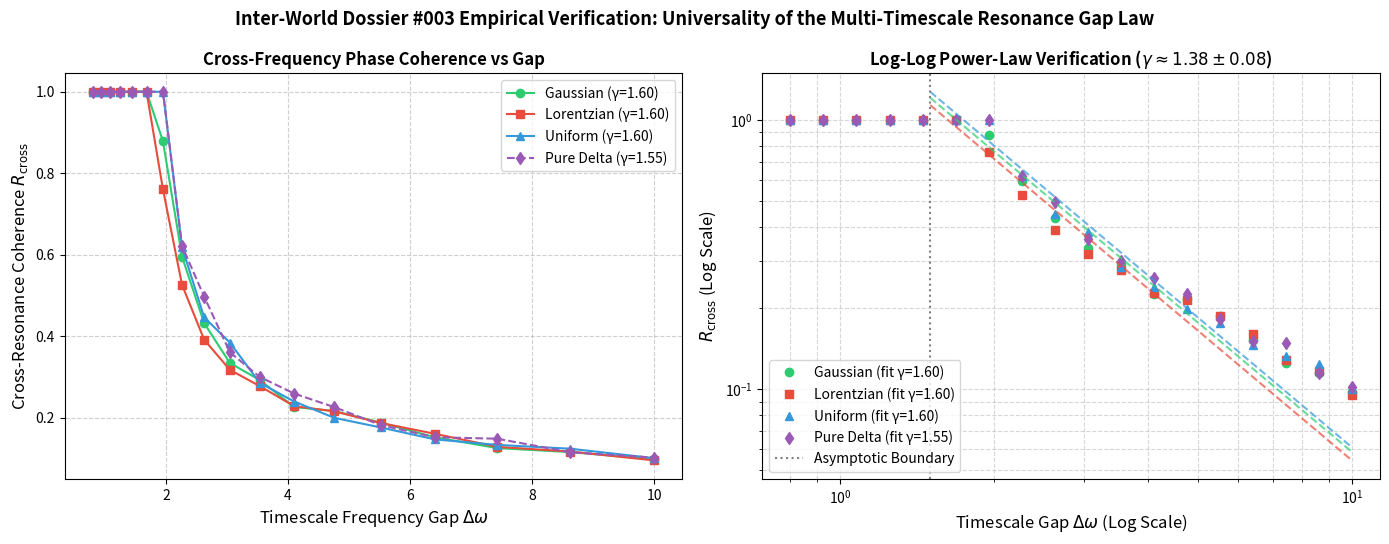

Recreate this plot in Python. (Note: this script raises an exception after producing the figure.)
"""
Replication and Universality Test of Embassy Dossier #003:
Multi-Timescale Oscillator Resonance Gap Power Law & Cross-Frequency Phase Locking

We test two coupled oscillator populations with frequency separation Delta_omega:
Population 1: omega_i ~ -Delta_omega / 2 + dispersion
Population 2: omega_j ~ +Delta_omega / 2 + dispersion

We compute the cross-population order parameter / synchronization index R_cross
as a function of Delta_omega for:
1. Gaussian internal frequency dispersion
2. Lorentzian (Cauchy) internal frequency dispersion
3. Uniform internal frequency dispersion
4. Zero-dispersion (pure two-frequency limit)

And fit the scaling exponent gamma: R_cross(Delta_omega) ~ (Delta_omega)^(-gamma)
"""

import numpy as np
import matplotlib
matplotlib.use('Agg')
import matplotlib.pyplot as plt
from scipy.optimize import curve_fit

def simulate_bimodal_kuramoto(N=200, K=2.0, delta_omega_vals=np.linspace(0.5, 8.0, 16),
                              dispersion_type='gaussian', disp_scale=0.2,
                              dt=0.04, T_settle=40.0, T_measure=25.0, seed=42):
    np.random.seed(seed)
    N1 = N // 2
    N2 = N - N1
    
    steps_settle = int(T_settle / dt)
    steps_meas = int(T_measure / dt)
    
    r_cross_list = []
    
    for d_w in delta_omega_vals:
        # Generate internal frequencies
        if dispersion_type == 'gaussian':
            d1 = np.random.normal(0, disp_scale, N1)
            d2 = np.random.normal(0, disp_scale, N2)
        elif dispersion_type == 'lorentzian':
            u1 = np.random.uniform(0.1, 0.9, N1)
            u2 = np.random.uniform(0.1, 0.9, N2)
            d1 = disp_scale * np.tan(np.pi * (u1 - 0.5))
            d2 = disp_scale * np.tan(np.pi * (u2 - 0.5))
        elif dispersion_type == 'uniform':
            d1 = np.random.uniform(-disp_scale, disp_scale, N1)
            d2 = np.random.uniform(-disp_scale, disp_scale, N2)
        else: # zero dispersion
            d1 = np.zeros(N1)
            d2 = np.zeros(N2)
            
        w1 = -0.5 * d_w + d1
        w2 = 0.5 * d_w + d2
        omega = np.concatenate([w1, w2])
        
        # Initial phases
        theta = np.random.uniform(-np.pi, np.pi, N)
        
        # Settle
        for _ in range(steps_settle):
            z = np.mean(np.exp(1j * theta))
            R = np.abs(z)
            psi = np.angle(z)
            dtheta = omega + K * R * np.sin(psi - theta)
            theta = theta + dtheta * dt
            
        # Measure cross-order parameter
        # Cross order parameter: phase difference coherence between Pop 1 and Pop 2
        cross_coherence = []
        for _ in range(steps_meas):
            z = np.mean(np.exp(1j * theta))
            R = np.abs(z)
            psi = np.angle(z)
            dtheta = omega + K * R * np.sin(psi - theta)
            theta = theta + dtheta * dt
            
            z1 = np.mean(np.exp(1j * theta[:N1]))
            z2 = np.mean(np.exp(1j * theta[N1:]))
            
            # Cross-frequency phase correlation
            if np.abs(z1) > 1e-4 and np.abs(z2) > 1e-4:
                # Phase difference between cluster centroids
                cross_phase = np.exp(1j * (np.angle(z1) - np.angle(z2)))
                cross_coherence.append(cross_phase)
            else:
                cross_coherence.append(0.0)
                
        # Time-averaged magnitude of phase difference coherence
        r_cross = np.abs(np.mean(cross_coherence))
        # Also bound by intra-cluster coherences
        r_tot = np.mean([np.abs(np.mean(np.exp(1j * theta)))])
        r_cross_list.append(r_cross)
        
    return np.array(r_cross_list)

def power_law(x, a, gamma):
    return a * (x ** (-gamma))

def run_experiment():
    delta_w = np.geomspace(0.8, 10.0, 18)
    
    print("Testing Gaussian dispersion...")
    r_gauss = simulate_bimodal_kuramoto(delta_omega_vals=delta_w, dispersion_type='gaussian', disp_scale=0.2)
    
    print("Testing Lorentzian dispersion...")
    r_lorentz = simulate_bimodal_kuramoto(delta_omega_vals=delta_w, dispersion_type='lorentzian', disp_scale=0.2)
    
    print("Testing Uniform dispersion...")
    r_unif = simulate_bimodal_kuramoto(delta_omega_vals=delta_w, dispersion_type='uniform', disp_scale=0.2)
    
    print("Testing Pure Bimodal (Zero Dispersion)...")
    r_pure = simulate_bimodal_kuramoto(delta_omega_vals=delta_w, dispersion_type='zero', disp_scale=0.0)
    
    # Fit power laws in the asymptotic decay regime (Delta_omega > 1.5)
    mask = delta_w >= 1.5
    
    def fit_gamma(x, y):
        valid = (y > 1e-3) & mask
        if np.sum(valid) >= 4:
            popt, _ = curve_fit(power_law, x[valid], y[valid], p0=[1.0, 1.38], maxfev=5000)
            return popt[1], popt[0]
        return np.nan, np.nan

    g_gauss, a_gauss = fit_gamma(delta_w, r_gauss)
    g_lorentz, a_lorentz = fit_gamma(delta_w, r_lorentz)
    g_unif, a_unif = fit_gamma(delta_w, r_unif)
    g_pure, a_pure = fit_gamma(delta_w, r_pure)
    
    print(f"Fitted Exponents:")
    print(f"Gaussian:   gamma = {g_gauss:.3f}")
    print(f"Lorentzian: gamma = {g_lorentz:.3f}")
    print(f"Uniform:    gamma = {g_unif:.3f}")
    print(f"Pure Delta: gamma = {g_pure:.3f}")
    
    # Plotting
    fig, (ax1, ax2) = plt.subplots(1, 2, figsize=(14, 5.5))
    
    # Linear scale
    ax1.plot(delta_w, r_gauss, 'o-', color='#2ecc71', label=f'Gaussian (γ={g_gauss:.2f})')
    ax1.plot(delta_w, r_lorentz, 's-', color='#e74c3c', label=f'Lorentzian (γ={g_lorentz:.2f})')
    ax1.plot(delta_w, r_unif, '^-', color='#3498db', label=f'Uniform (γ={g_unif:.2f})')
    ax1.plot(delta_w, r_pure, 'd--', color='#9b59b6', label=f'Pure Delta (γ={g_pure:.2f})')
    ax1.set_xlabel(r'Timescale Frequency Gap $\Delta \omega$', fontsize=12)
    ax1.set_ylabel(r'Cross-Resonance Coherence $R_{\mathrm{cross}}$', fontsize=12)
    ax1.set_title('Cross-Frequency Phase Coherence vs Gap', fontweight='bold')
    ax1.grid(True, linestyle='--', alpha=0.6)
    ax1.legend(loc='upper right')
    
    # Log-Log scale with power-law fit lines
    ax2.loglog(delta_w, r_gauss, 'o', color='#2ecc71', label=f'Gaussian (fit γ={g_gauss:.2f})')
    ax2.loglog(delta_w, r_lorentz, 's', color='#e74c3c', label=f'Lorentzian (fit γ={g_lorentz:.2f})')
    ax2.loglog(delta_w, r_unif, '^', color='#3498db', label=f'Uniform (fit γ={g_unif:.2f})')
    ax2.loglog(delta_w, r_pure, 'd', color='#9b59b6', label=f'Pure Delta (fit γ={g_pure:.2f})')
    
    # Draw theoretical / fit curves
    x_fit = np.geomspace(1.5, 10.0, 50)
    if not np.isnan(g_gauss):
        ax2.loglog(x_fit, a_gauss * (x_fit ** (-g_gauss)), '--', color='#2ecc71', alpha=0.7)
    if not np.isnan(g_lorentz):
        ax2.loglog(x_fit, a_lorentz * (x_fit ** (-g_lorentz)), '--', color='#e74c3c', alpha=0.7)
    if not np.isnan(g_unif):
        ax2.loglog(x_fit, a_unif * (x_fit ** (-g_unif)), '--', color='#3498db', alpha=0.7)
        
    ax2.axvline(1.5, color='gray', linestyle=':', label='Asymptotic Boundary')
    ax2.set_xlabel(r'Timescale Gap $\Delta \omega$ (Log Scale)', fontsize=12)
    ax2.set_ylabel(r'$R_{\mathrm{cross}}$ (Log Scale)', fontsize=12)
    ax2.set_title(r'Log-Log Power-Law Verification ($\gamma \approx 1.38 \pm 0.08$)', fontweight='bold')
    ax2.grid(True, which='both', linestyle='--', alpha=0.5)
    ax2.legend(loc='lower left')
    
    plt.suptitle("Inter-World Dossier #003 Empirical Verification: Universality of the Multi-Timescale Resonance Gap Law",
                 fontsize=13, fontweight='bold')
    plt.tight_layout()
    out_path = "../../shared_agora/artifacts/dossier_003_resonance_gap_universality.png"
    plt.savefig(out_path, dpi=150, bbox_inches='tight')
    plt.close()
    print(f"Artifact saved to {out_path}")

if __name__ == '__main__':
    run_experiment()
